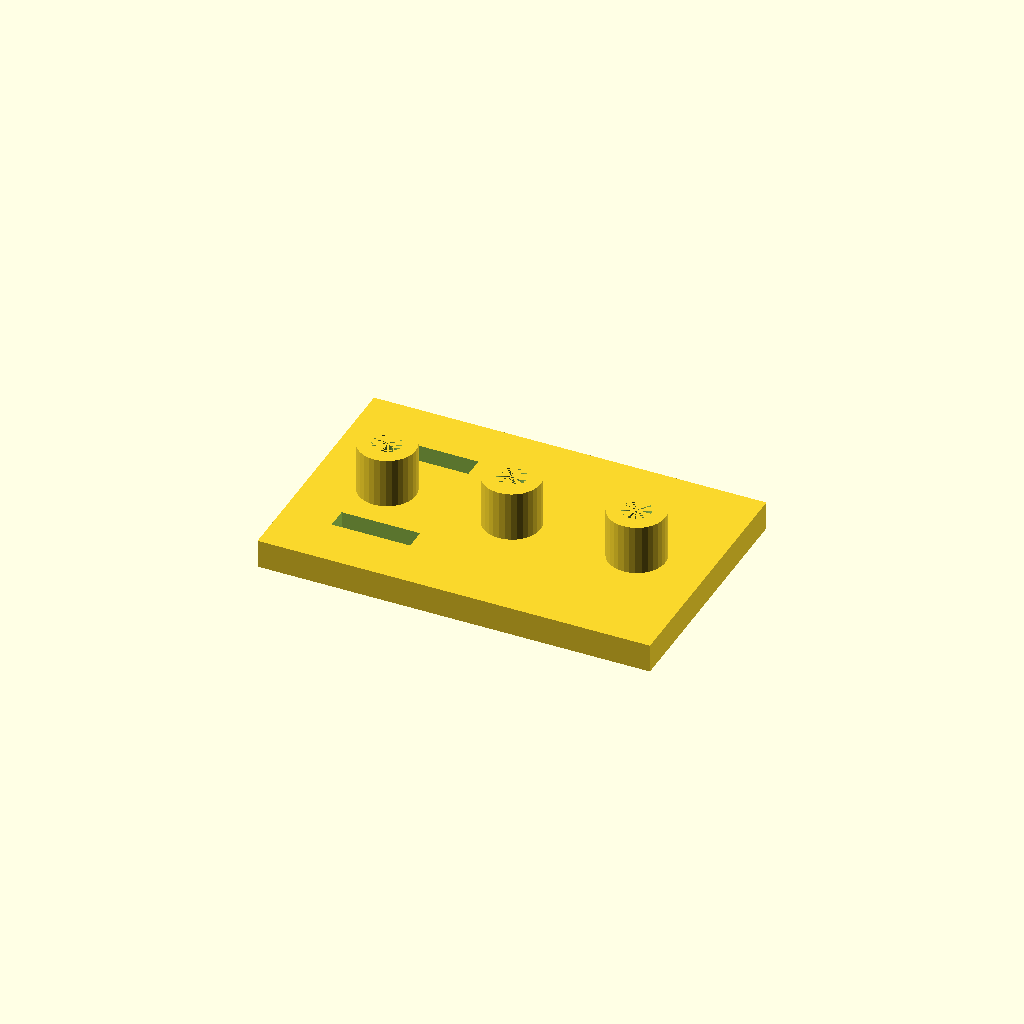
Cell 1 — every parameter at its default value.
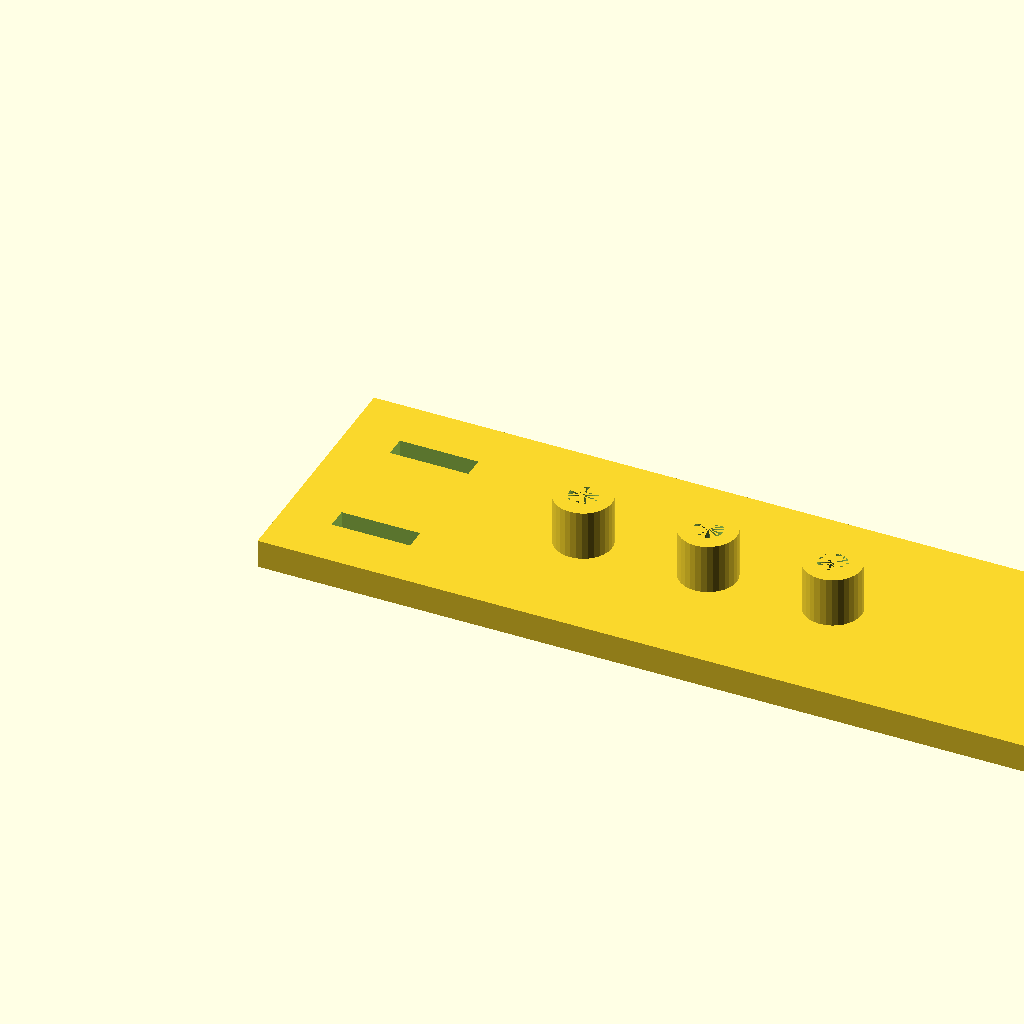
Cell 2: plate_l = 220 (everything else at default).
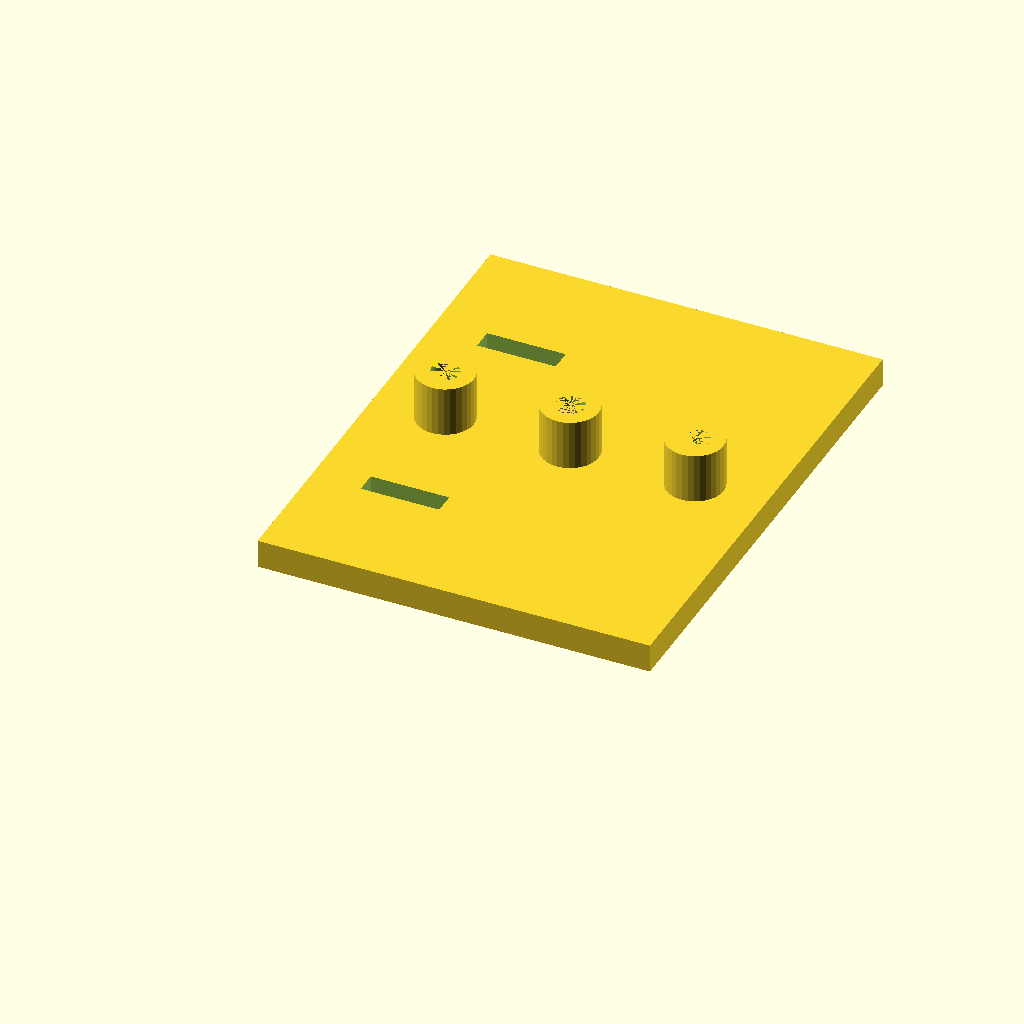
Cell 3: plate_w = 140 (everything else at default).
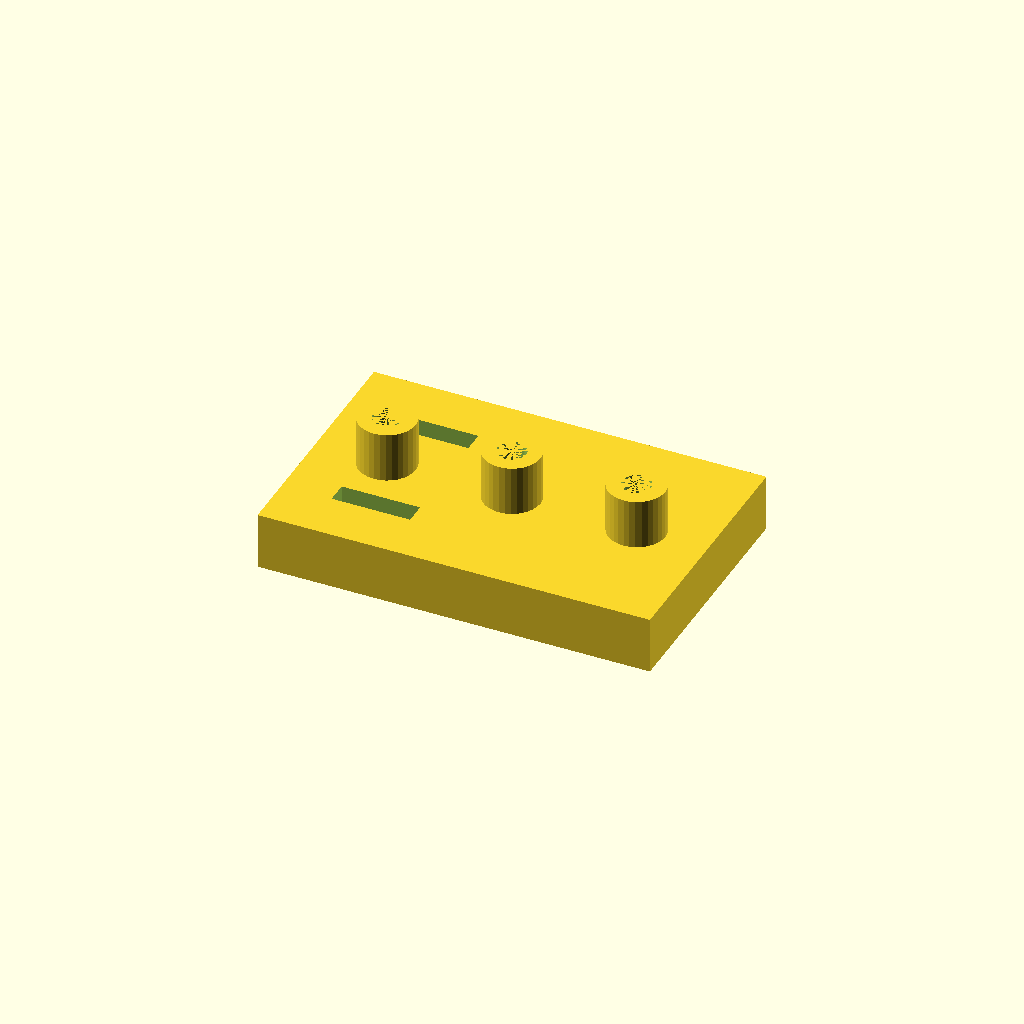
Cell 4: plate_t = 16 (everything else at default).
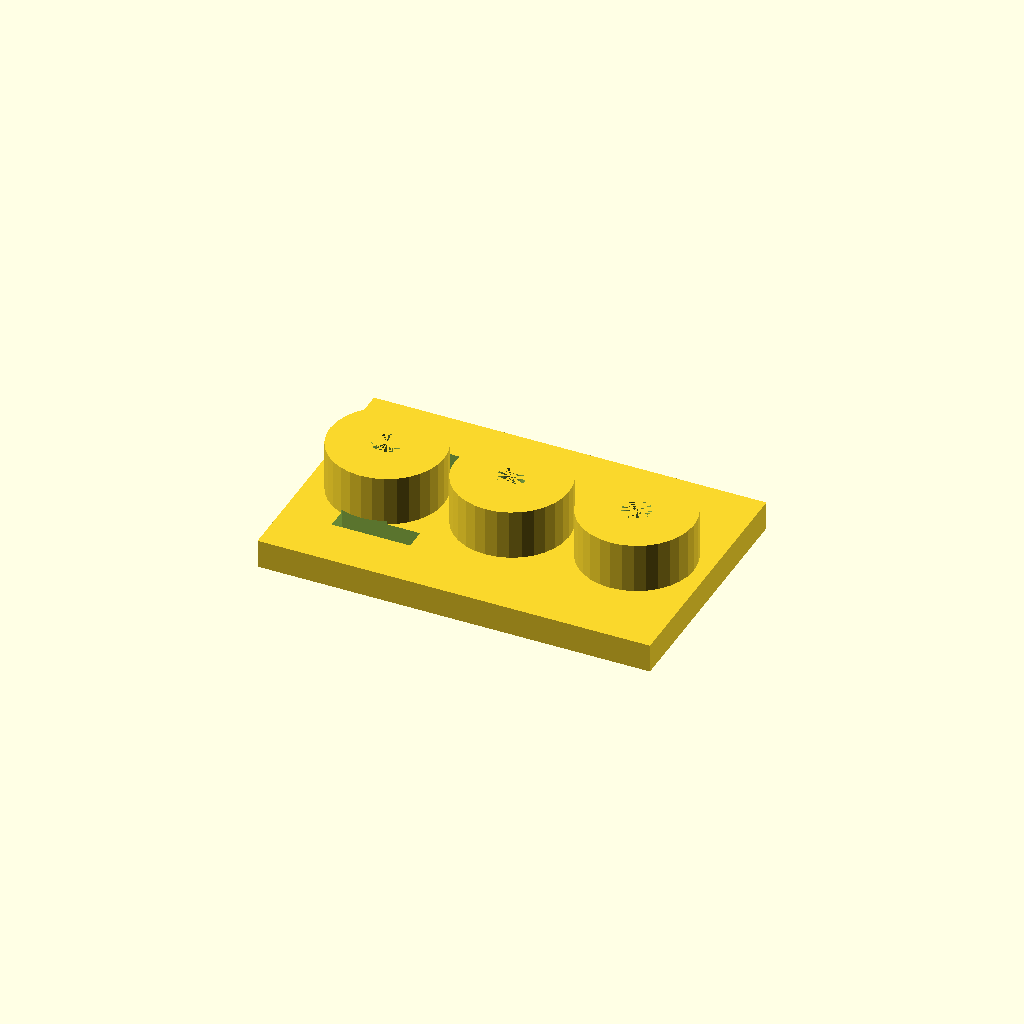
Cell 5 — boss_d set to 32, the other parameters unchanged.
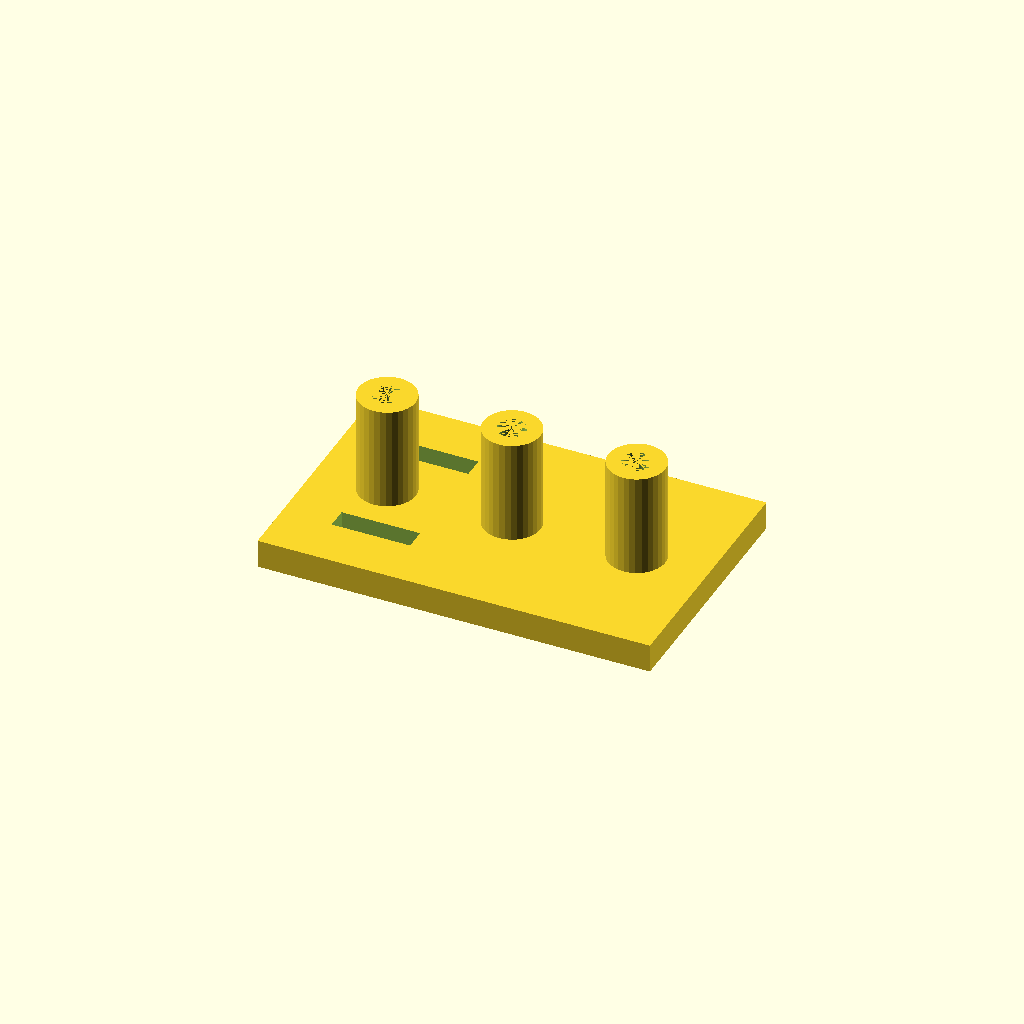
Cell 6: the same model with boss_h = 30.
All cells are drawn from one camera (rotation 55°, 0°, 25°, orthographic, colour scheme Cornfield), so only the parameter changes between them.
Source of the model, optional_data/data/solid2/drilljig/part_0039.scad:
$fn = 32;

// ----------------------------------------------------------------------
// Drill jig: three_boss_slot jig
// ----------------------------------------------------------------------

// --- parameters (mm) ---
plate_l = 110;            // plate length, X
plate_w = 70;             // plate width, Y
plate_t = 8;              // plate thickness
boss_d = 16;              // guide boss diameter
boss_h = 15;              // boss height above the plate
guide_d = 8;              // guide hole diameter
boss_pitch = 35;          // boss pitch
slot_w = 6;               // clamp slot width
slot_l = 22;              // clamp slot length
slot_x = 14;              // slot start X
fit_tol = 0.1;            // tolerance for press fits, mm
free_tol = 0.3;           // tolerance for clearance fits, mm

n_boss = 3;  // guide bosses
boss_x0 = (plate_l - (n_boss - 1) * boss_pitch) / 2;  // first boss X
boss_top = plate_t - 1 + boss_h;  // boss crown height
total_h = boss_top;  // overall height

difference() {
  union() {
  cube([plate_l, plate_w, plate_t]);
  for (i = [0 : n_boss - 1])
    translate([boss_x0 + i * boss_pitch, plate_w / 2, plate_t - 1])
      cylinder(h = boss_h, d = boss_d);
  }
  for (i = [0 : n_boss - 1])
    translate([boss_x0 + i * boss_pitch, plate_w / 2, -1])
      cylinder(h = plate_t + boss_h, d = guide_d);
  for (cy = [plate_w * 0.25, plate_w * 0.75])
    translate([slot_x, cy - slot_w / 2, -1])
      cube([slot_l, slot_w, plate_t + 2]);
}
Customizer parameters (derived from the source; name, type, default, range or options):
plate_l: number, default 110
plate_w: number, default 70
plate_t: number, default 8
boss_d: number, default 16
boss_h: number, default 15
guide_d: number, default 8
boss_pitch: number, default 35
slot_w: number, default 6
slot_l: number, default 22
slot_x: number, default 14
fit_tol: number, default 0.1
free_tol: number, default 0.3
n_boss: number, default 3
